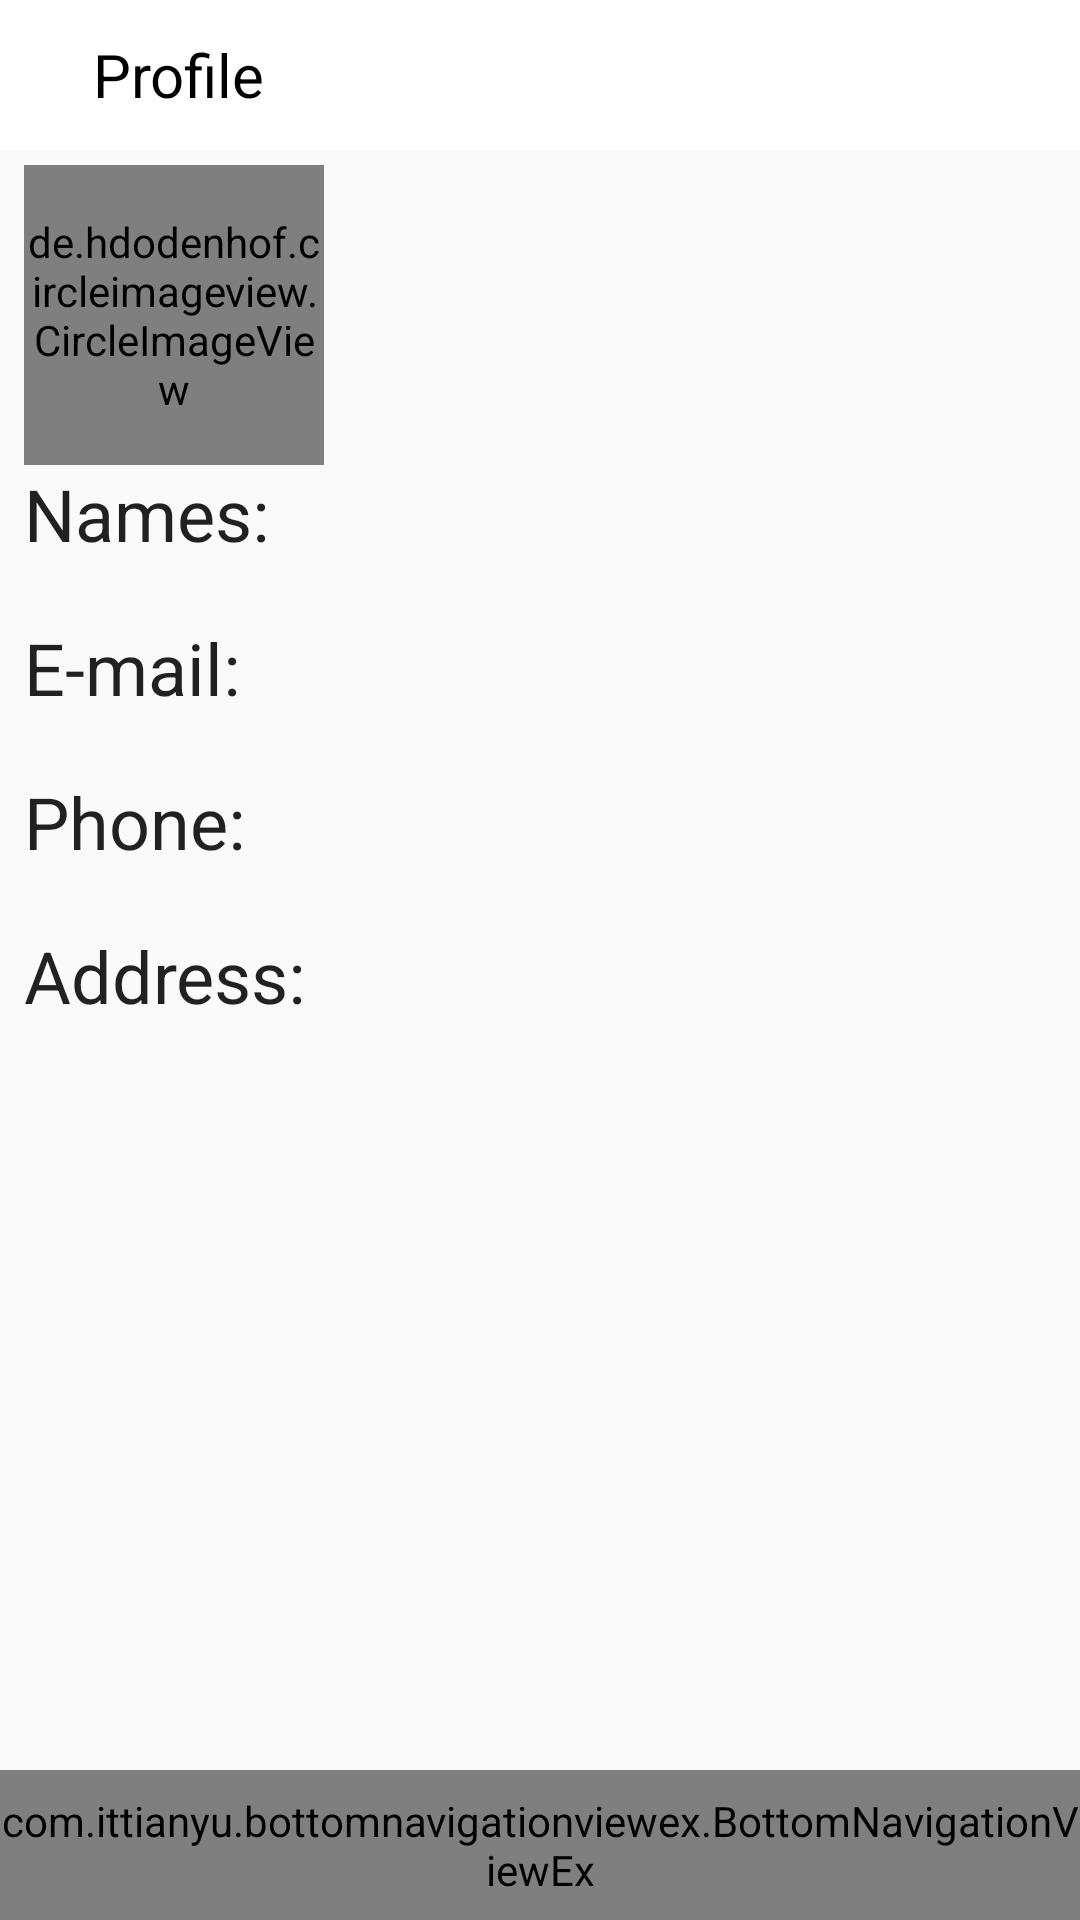

This screen was rendered from an Android layout file. Write that file and the resources it references.
<!-- AndroidManifest.xml: application theme AppTheme -->
<!-- res/layout/activity_profile.xml -->
<?xml version="1.0" encoding="utf-8"?>
<android.support.design.widget.CoordinatorLayout
    xmlns:android="http://schemas.android.com/apk/res/android"
    xmlns:app="http://schemas.android.com/apk/res-auto"
    xmlns:tools="http://schemas.android.com/tools"
    android:layout_width="match_parent"
    android:layout_height="match_parent"
    tools:context="com.regismutangana.lostandfound.Profile.ProfileActivity">

    <RelativeLayout
        android:layout_width="match_parent"
        android:layout_height="match_parent">
        <include layout="@layout/snippet_top_profilebar"/>
        <include layout="@layout/snippet_top_profile"/>
        <include layout="@layout/layout_bottom_navigation_view"/>
    </RelativeLayout>
</android.support.design.widget.CoordinatorLayout>
<!-- res/layout/snippet_top_profilebar.xml (included above) -->
<merge xmlns:android="http://schemas.android.com/apk/res/android">
    <android.support.design.widget.AppBarLayout
        android:layout_width="match_parent"
        android:layout_height="50dp"
        android:background="@color/white">
        <android.support.v7.widget.Toolbar
            android:layout_width="match_parent"
            android:layout_height="wrap_content"
            android:id="@+id/profileToolBar">

            <RelativeLayout
                android:layout_width="match_parent"
                android:layout_height="match_parent">
                <TextView
                    android:id="@+id/profileName"
                    android:layout_width="wrap_content"
                    android:layout_height="wrap_content"
                    android:layout_centerVertical="true"
                    android:text="Profile"
                    android:textSize="20sp"
                    android:textColor="@color/black"
                    android:layout_marginStart="15dp"
                    android:layout_marginLeft="15dp" />
            </RelativeLayout>

        </android.support.v7.widget.Toolbar>

    </android.support.design.widget.AppBarLayout>
</merge>
<!-- res/layout/snippet_top_profile.xml (included above) -->
<?xml version="1.0" encoding="utf-8"?>
<merge xmlns:app="http://schemas.android.com/apk/res-auto"
    xmlns:tools="http://schemas.android.com/tools"
    xmlns:android="http://schemas.android.com/apk/res/android">

    <LinearLayout
        android:layout_width="match_parent"
        android:layout_height="match_parent"
        android:layout_marginTop="50dp"
        android:layout_marginRight="8dp"
        android:layout_marginLeft="8dp"
        android:orientation="vertical">
        <de.hdodenhof.circleimageview.CircleImageView
            android:src="@drawable/avatar_default"
            android:layout_marginTop="5dp"
            android:layout_height="100dp"
            android:layout_width="100dp"
            app:civ_border_color="#e4e4e4"
            app:civ_border_width="2dp"
            android:id="@+id/circleImageView"/>
        <TextView
            android:id="@+id/labelName"
            android:layout_width="match_parent"
            android:layout_height="wrap_content"
            android:text="@string/names_"
            android:textAppearance="@style/TextAppearance.AppCompat.Headline" />

        <TextView
            android:id="@+id/names"
            android:layout_width="match_parent"
            android:layout_height="wrap_content"
            android:textStyle="bold"/>

        <TextView
            android:id="@+id/labelEmail"
            android:layout_width="match_parent"
            android:layout_height="wrap_content"
            android:text="@string/e_mail"
            android:textAppearance="@style/TextAppearance.AppCompat.Headline"/>

        <TextView
            android:id="@+id/email"
            android:layout_width="match_parent"
            android:layout_height="wrap_content"
            android:textStyle="bold"/>
        <TextView
            android:id="@+id/labelPhone"
            android:layout_width="match_parent"
            android:layout_height="wrap_content"
            android:text="@string/phone"
            android:textAppearance="@style/TextAppearance.AppCompat.Headline"/>

        <TextView
            android:id="@+id/phone"
            android:layout_width="match_parent"
            android:layout_height="wrap_content"
            android:textStyle="bold"/>

        <TextView
            android:id="@+id/labelAddress"
            android:layout_width="match_parent"
            android:layout_height="wrap_content"
            android:text="@string/address"
            android:textAppearance="@style/TextAppearance.AppCompat.Headline"/>

        <TextView
            android:id="@+id/address"
            android:layout_width="match_parent"
            android:layout_height="wrap_content"
            android:textStyle="bold"/>
    </LinearLayout>
</merge>
<!-- res/layout/layout_bottom_navigation_view.xml (included above) -->
<merge xmlns:android="http://schemas.android.com/apk/res/android"
    xmlns:app="http://schemas.android.com/apk/res-auto">
    <RelativeLayout
        android:layout_width="match_parent"
        android:layout_height="50dp"
        android:layout_alignParentBottom="true">

        <com.ittianyu.bottomnavigationviewex.BottomNavigationViewEx
            android:layout_width="match_parent"
            android:layout_height="match_parent"
            android:id="@+id/bottomNavViewBar"
            android:background="@color/icons"
            app:menu="@menu/bottom_navigation_menu">

        </com.ittianyu.bottomnavigationviewex.BottomNavigationViewEx>
    </RelativeLayout>
</merge>
<!-- resources referenced by this layout -->
<resources>
  <color name="black">#000000</color>
  <color name="icons">#FFFFFF</color>
  <color name="white">#ffffff</color>
  <string name="address">Address:</string>
  <string name="e_mail">E-mail:</string>
  <string name="names_">Names:</string>
  <string name="phone">Phone:</string>
  <style name="AppTheme" parent="Theme.AppCompat.Light.NoActionBar">
          
          <item name="colorPrimary">@color/primary</item>
          <item name="colorPrimaryDark">@color/primary_dark</item>
          <item name="colorAccent">@color/accent</item>
          
          <item name="preferenceTheme">@style/AppPreferenceTheme</item>
  
          
          <item name="alertDialogTheme">@style/AppAlertDialog</item>
      </style>
  <color name="primary">#03A9F4</color>
  <color name="primary_dark">#0288D1</color>
  <color name="accent">#607D8B</color>
  <style name="AppPreferenceTheme" parent="@style/PreferenceThemeOverlay.v14.Material">
          <item name="preferenceFragmentCompatStyle">@style/AppPreferenceFragmentCompatStyle</item>
      </style>
  <style name="AppAlertDialog" parent="Theme.AppCompat.DayNight.Dialog.Alert">
          
          <item name="colorAccent">@color/accent</item>
      </style>
  <style name="AppPreferenceFragmentCompatStyle" parent="@style/PreferenceFragment.Material">
          
          <item name="android:layout">@layout/pref_screen</item>
      </style>
</resources>
